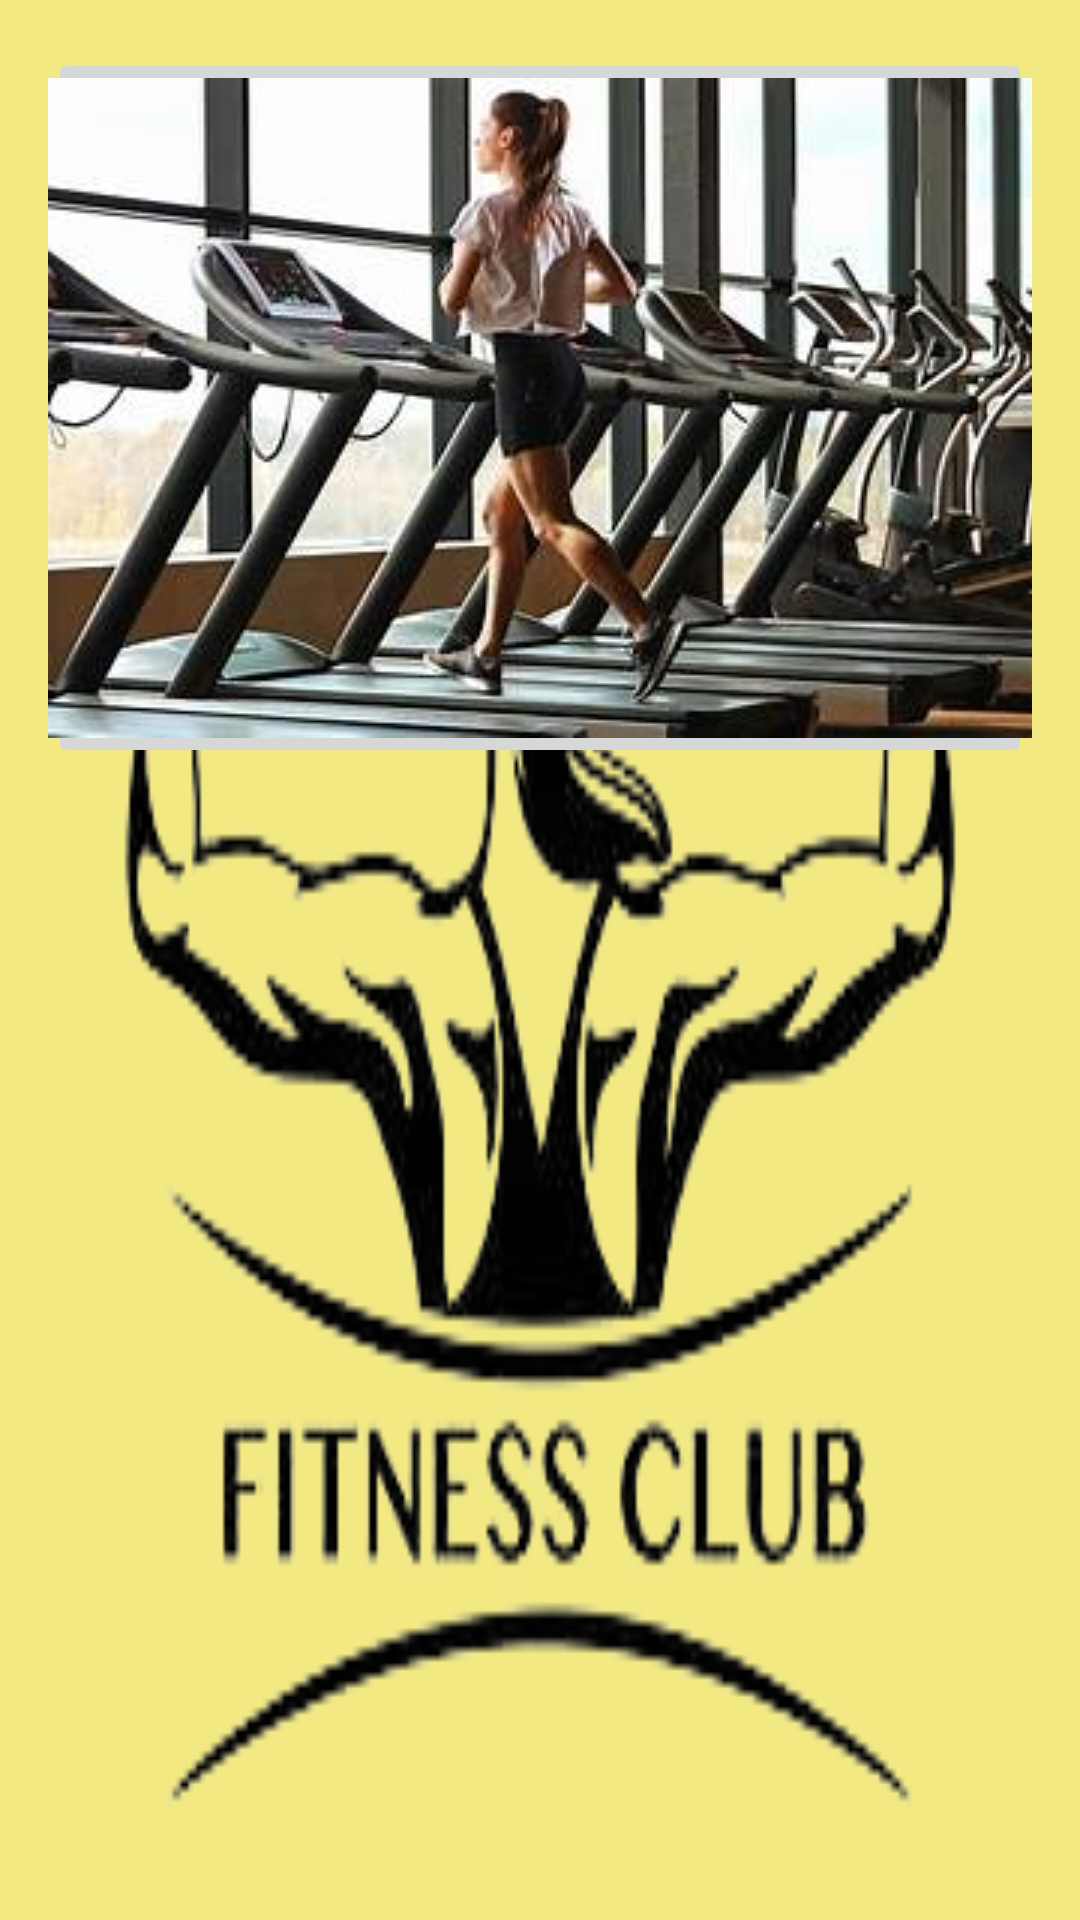

Here is an Android app screen rendered from its layout file. Give the layout XML and the strings, colors and styles it references.
<!-- AndroidManifest.xml: application theme Theme.NavigationDrawer -->
<!-- res/layout/card_polaroid_4.xml -->
<?xml version="1.0" encoding="utf-8"?>
<RelativeLayout
    xmlns:android="http://schemas.android.com/apk/res/android"
    xmlns:tools="http://schemas.android.com/tools"
    android:layout_width="match_parent"
    android:layout_height="match_parent"
    xmlns:app="http://schemas.android.com/apk/res-auto"
    android:orientation="vertical"
    android:background="@drawable/background">


    <ImageButton
        android:id="@+id/img4"
        android:layout_width="wrap_content"
        android:layout_height="wrap_content"
        app:srcCompat="@drawable/image4"
        android:layout_marginTop="16dp"
        android:layout_marginBottom="16dp"
        android:layout_marginRight="16dp"
        android:layout_marginLeft="16dp"

        />
</RelativeLayout>
<!-- resources referenced by this layout -->
<resources>
  <!-- drawable background: png bitmap (drawable, 43550 bytes) -->
  <!-- drawable image4: jpeg bitmap (drawable, 19693 bytes) -->
  <style name="Theme.NavigationDrawer" parent="Theme.MaterialComponents.DayNight.DarkActionBar">
          
          <item name="colorOnPrimary">@color/white</item>
          
  
          <item name="colorOnSecondary">@color/black</item>
          
          <item name="android:statusBarColor">@color/black</item>
          
      </style>
  <color name="white">#FFFFFFFF</color>
  <color name="black">#FF000000</color>
</resources>
